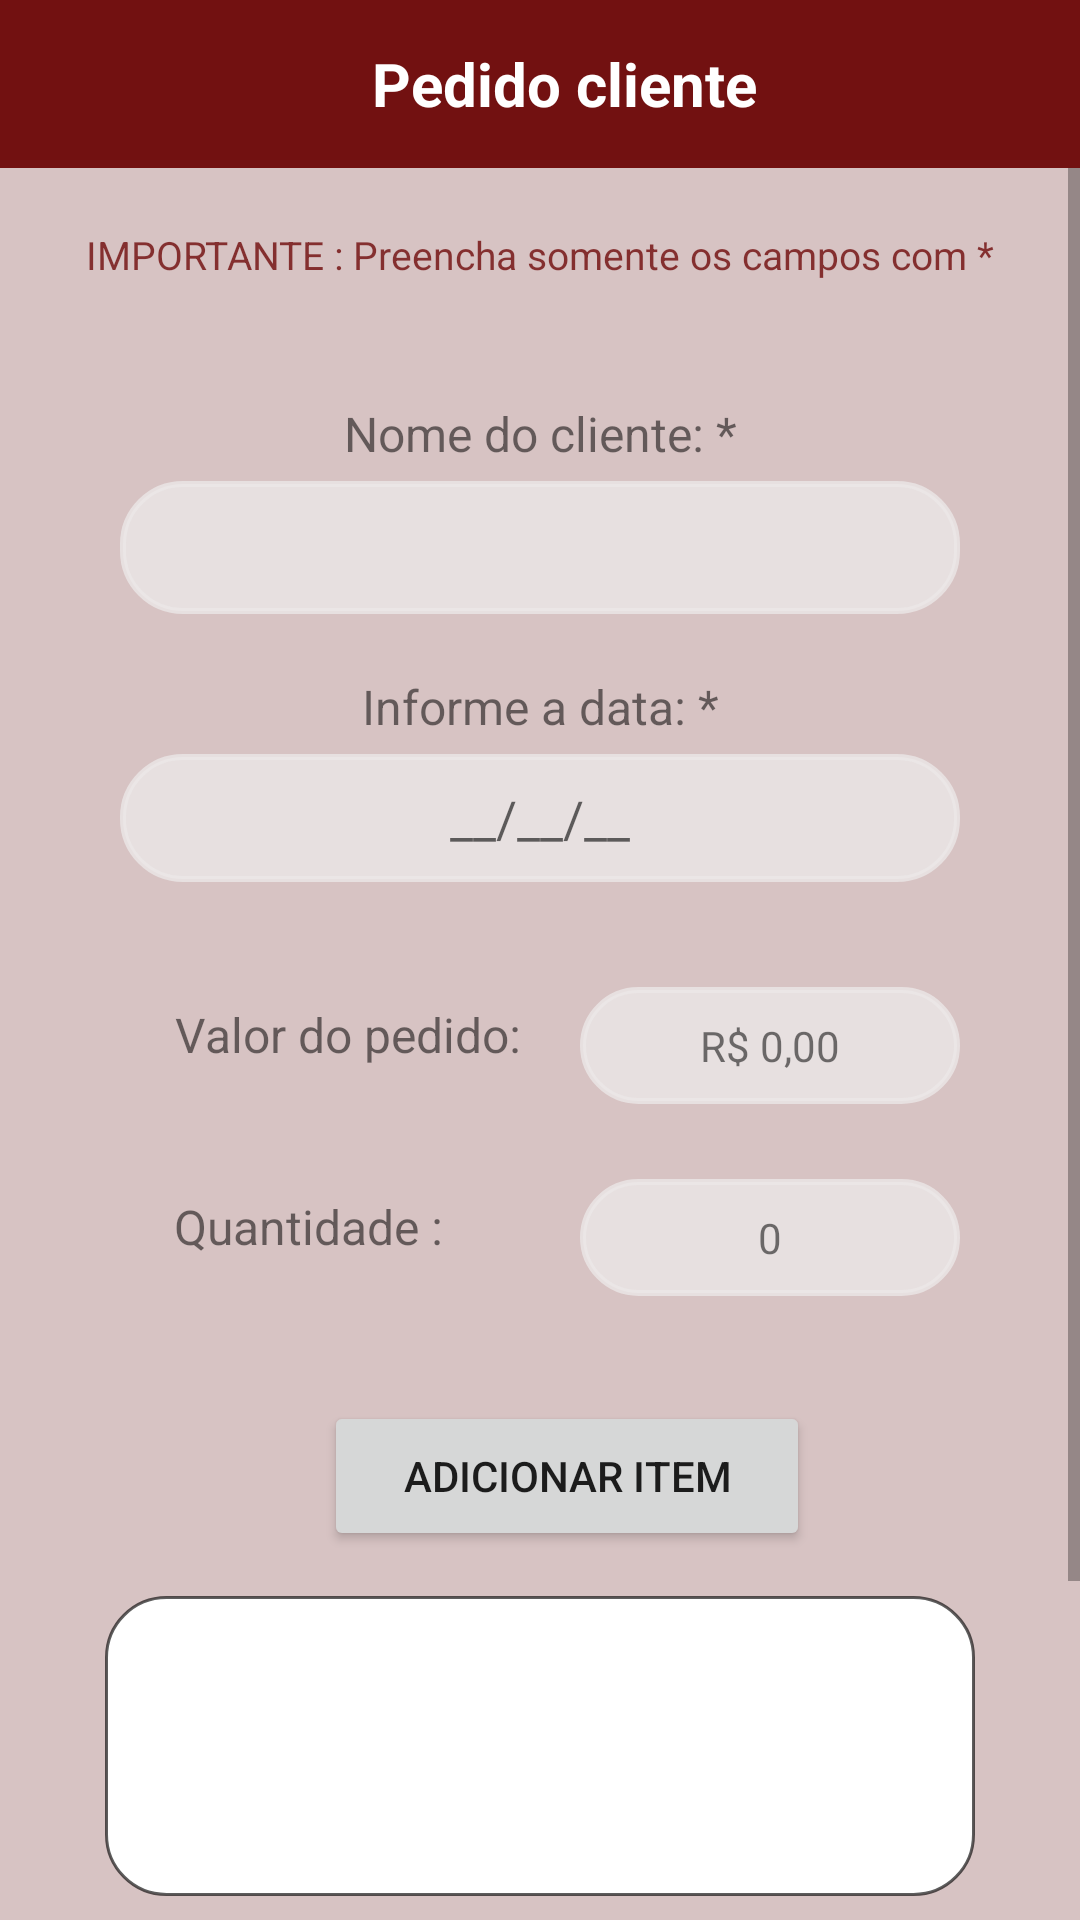

Produce the Android XML layout that renders to this screen, including the resource entries it uses.
<!-- AndroidManifest.xml: application theme Theme.MyApplication -->
<!-- res/layout/activity_pedidos_clientes.xml -->
<?xml version="1.0" encoding="utf-8"?>
    <RelativeLayout
        xmlns:app="http://schemas.android.com/apk/res-auto"
        xmlns:android="http://schemas.android.com/apk/res/android"
        xmlns:tools="http://schemas.android.com/tools"
        android:layout_width="match_parent"
        android:layout_height="match_parent"
        tools:context=".TelaCriarPedidosClientes"
        android:background="@color/red">

        <androidx.appcompat.widget.Toolbar
            android:id="@+id/pedidos_bar"
            android:layout_width="match_parent"
            android:layout_height="wrap_content"
            android:background="@color/red">

            <TextView
                android:id="@+id/title_bar"
                android:layout_width="match_parent"
                android:layout_height="match_parent"
                android:text="Pedido cliente"
                android:textSize="20dp"
                android:textColor="@color/white"
                android:textStyle="bold"
                android:gravity="center"/>

        </androidx.appcompat.widget.Toolbar>

    <ScrollView
        android:layout_below="@id/pedidos_bar"
        xmlns:app="http://schemas.android.com/apk/res-auto"
        xmlns:android="http://schemas.android.com/apk/res/android"
        xmlns:tools="http://schemas.android.com/tools"
        android:layout_width="match_parent"
        android:layout_height="match_parent">

            <LinearLayout
                android:layout_below="@id/pedidos_bar"
                android:id="@+id/Cliente_pedido"
                android:layout_width="match_parent"
                android:layout_height="match_parent"
                android:background="@color/light_green"
                android:orientation="vertical">

                <TextView
                    android:id="@+id/text_alert"
                    android:layout_width="match_parent"
                    android:layout_height="wrap_content"
                    android:layout_marginTop="20dp"
                    android:text="IMPORTANTE : Preencha somente os campos com *"
                    android:textAlignment="center"
                    android:textColor="@color/red"
                    android:textSize="13dp" />

                <RelativeLayout
                    android:id="@+id/container_cliente"
                    style="@style/ContainerComponents"
                    android:layout_width="wrap_content"
                    android:layout_height="match_parent"
                    android:layout_below="@id/pedidos_bar"
                    android:layout_gravity="center"
                    android:gravity="center_vertical">

                    <TextView
                        android:id="@+id/text_nome"
                        android:layout_width="match_parent"
                        android:layout_height="wrap_content"
                        android:layout_alignParentTop="true"
                        android:layout_marginTop="20dp"
                        android:text="Nome do cliente: *"
                        android:textAlignment="center"
                        android:textSize="16dp" />

                    <EditText
                        android:id="@+id/input_nome"
                        style="@style/EditTextComponentList"
                        android:layout_width="match_parent"
                        android:layout_height="wrap_content"
                        android:layout_below="@id/text_nome"
                        android:layout_marginTop="5dp"
                        android:ems="10"
                        android:singleLine="true"
                        android:textAlignment="center" />

                    <TextView
                        android:id="@+id/text_data"
                        android:layout_width="match_parent"
                        android:layout_height="wrap_content"
                        android:layout_below="@id/input_nome"
                        android:layout_marginTop="20dp"
                        android:text="Informe a data: *"
                        android:textAlignment="center"
                        android:textSize="16dp" />

                    <TextView
                        android:id="@+id/input_date"
                        style="@style/EditTextComponentList"
                        android:layout_width="match_parent"
                        android:layout_height="wrap_content"
                        android:layout_below="@id/text_data"
                        android:layout_marginTop="5dp"
                        android:ems="10"
                        android:hint="__/__/__"
                        android:inputType="date"
                        android:textAlignment="center"
                        android:textSize="17dp" />

                    <TextView
                        android:id="@+id/text_valor"
                        android:layout_width="wrap_content"
                        android:layout_height="wrap_content"
                        android:layout_below="@id/input_date"
                        android:layout_alignStart="@id/input_date"
                        android:layout_marginLeft="18dp"
                        android:layout_marginTop="40dp"
                        android:text="Valor do pedido:"
                        android:textAlignment="center"
                        android:textSize="16dp">

                    </TextView>

                    <TextView
                        android:id="@+id/input_valor"
                        style="@style/EditTextComponentList"
                        android:layout_width="wrap_content"
                        android:layout_height="wrap_content"
                        android:layout_below="@id/input_date"
                        android:layout_marginTop="35dp"
                        android:layout_toEndOf="@id/text_valor"
                        android:ems="10"
                        android:singleLine="true"
                        android:text="R$ 0,00"
                        android:textAlignment="center" />

                    <TextView
                        android:id="@+id/text_qntd"
                        android:layout_width="wrap_content"
                        android:layout_height="wrap_content"
                        android:layout_below="@id/input_valor"
                        android:layout_alignStart="@id/input_date"
                        android:layout_marginLeft="18dp"
                        android:layout_marginTop="30dp"
                        android:text="Quantidade :"
                        android:textAlignment="center"
                        android:textSize="16dp">

                    </TextView>

                    <TextView
                        android:id="@+id/input_qntd"
                        style="@style/EditTextComponentList"
                        android:layout_width="wrap_content"
                        android:layout_height="wrap_content"
                        android:layout_below="@id/input_valor"
                        android:layout_marginTop="25dp"
                        android:layout_toEndOf="@id/text_valor"
                        android:ems="10"
                        android:singleLine="true"
                        android:text="0"
                        android:textAlignment="center" />

                    <Button
                        android:id="@+id/botao_adicionar"
                        android:layout_width="wrap_content"
                        android:layout_height="50dp"
                        android:layout_below="@id/input_qntd"
                        android:layout_alignStart="@id/text_qntd"
                        android:layout_alignEnd="@id/input_qntd"
                        android:layout_marginStart="50dp"
                        android:layout_marginTop="35dp"
                        android:layout_marginEnd="50dp"
                        android:text="adicionar item">

                    </Button>

                    <ScrollView
                        android:id="@+id/itens_chips"
                        style="@style/EditTextComponentChip"
                        android:layout_width="match_parent"
                        android:layout_height="100dp"
                        android:layout_below="@id/botao_adicionar"

                        android:layout_marginTop="15dp"
                        android:layout_marginBottom="20dp">

                        <com.google.android.material.chip.ChipGroup
                            android:id="@+id/chips"
                            android:layout_width="match_parent"
                            android:layout_height="match_parent"
                            android:layout_below="@id/toolbar">

                        </com.google.android.material.chip.ChipGroup>
                    </ScrollView>

                    <androidx.appcompat.widget.AppCompatButton
                        android:id="@+id/button_descartar"
                        style="@style/ButtonRevendedoraPedido"
                        android:layout_width="150dp"
                        android:layout_alignStart="@id/itens_chips"

                        android:layout_marginRight="40dp"
                        android:layout_marginBottom="10dp"
                        android:layout_below="@id/itens_chips"
                        android:text="Descartar" />

                    <androidx.appcompat.widget.AppCompatButton
                        android:id="@+id/button_registrar"
                        style="@style/ButtonRevendedoraPedido"
                        android:layout_width="140dp"
                        android:layout_below="@id/itens_chips"
                        android:layout_alignTop="@id/button_descartar"
                        android:layout_alignEnd="@id/itens_chips"
                        android:layout_marginBottom="10dp"
                        android:layout_toEndOf="@id/button_descartar"
                        android:text="Registrar" />
                </RelativeLayout>

                <TextView
                    android:background="@color/red"
                    android:paddingTop="5dp"
                    android:textAlignment="center"
                    android:textColor="@color/white"
                    android:text="By: Vitória Gonçalves Vieira - 2022"
                    android:layout_marginTop="20dp"
                    android:layout_width="match_parent"
                    android:layout_height="30dp"
                    app:layout_constraintEnd_toEndOf="parent"
                    app:layout_constraintStart_toStartOf="parent"
                    app:layout_constraintTop_toBottomOf="@id/status_view" />

            </LinearLayout>
    </ScrollView>
</RelativeLayout>
<!-- resources referenced by this layout -->
<resources>
  <color name="light_green">#C8ECE8E8</color>
  <color name="red">#C86C0606</color>
  <color name="white">#FFFFFFFF</color>
  <style name="ButtonRevendedoraPedido">
          <item name="android:layout_width">wrap_content</item>
          <item name="android:layout_height">wrap_content</item>
          <item name="android:background">@drawable/button_revendedora</item>
          <item name="android:textSize">15sp</item>
          <item name="android:textAllCaps">false</item>
          <item name="android:textStyle">bold</item>
          <item name="android:textColor">@color/white</item>
      </style>
  <style name="ContainerComponents">
          <item name="android:layout_width">match_parent</item>
          <item name="android:layout_height">300dp</item>
          <item name="android:background">@drawable/container_components</item>
          <item name="android:layout_margin">20dp</item>
      </style>
  <style name="EditTextComponentChip">
          <item name="android:layout_width">match_parent</item>
          <item name="android:layout_height">wrap_content</item>
          <item name="android:background">@drawable/edit_chips</item>
          <item name="android:padding">20dp</item>
          <item name="android:layout_marginLeft">15dp</item>
          <item name="android:layout_marginRight">15dp</item>
          <item name="android:layout_marginTop">10dp</item>
      </style>
  <style name="EditTextComponentList">
          <item name="android:layout_width">match_parent</item>
          <item name="android:layout_height">wrap_content</item>
          <item name="android:background">@drawable/edit_pedido</item>
          <item name="android:padding">10dp</item>
          <item name="android:layout_marginLeft">20dp</item>
          <item name="android:layout_marginRight">20dp</item>
      </style>
  <style name="Theme.MyApplication" parent="Theme.MaterialComponents.Light.NoActionBar">
          
          <item name="colorPrimary">@color/red</item>
          <item name="colorPrimaryVariant">@color/light_green</item>
          <item name="colorOnPrimary">@color/white</item>
          
          <item name="colorSecondary">#FFFFFF</item>
          <item name="colorSecondaryVariant">@color/light_green</item>
          <item name="colorOnSecondary">#FFFFFF</item>
          
          <item name="android:statusBarColor" tools:targetApi="l">#000000</item>
          
      </style>
  <!-- drawable button_revendedora (drawable) -->
  <?xml version="1.0" encoding="utf-8"?>
  <shape xmlns:android="http://schemas.android.com/apk/res/android">
      <corners android:radius="100dp"/>
      <solid android:color="#E8983B3B"/>
      <size android:height="2dp" android:width="5dp"/>
  </shape>
  <!-- drawable edit_chips (drawable) -->
  <?xml version="1.0" encoding="utf-8"?>
  <shape xmlns:android="http://schemas.android.com/apk/res/android">
      <solid android:color="@color/white"/>
      <corners android:radius="20dp"/>
      <stroke android:color="#A1000000" android:width="1dp"/>
  </shape>
  <!-- drawable edit_pedido (drawable) -->
  <?xml version="1.0" encoding="utf-8"?>
  <shape xmlns:android="http://schemas.android.com/apk/res/android">
      <solid android:color="@color/light_green"/>
      <corners android:radius="20dp"/>
      <stroke android:color="@color/light_green" android:width="2dp"/>
  </shape>
</resources>
